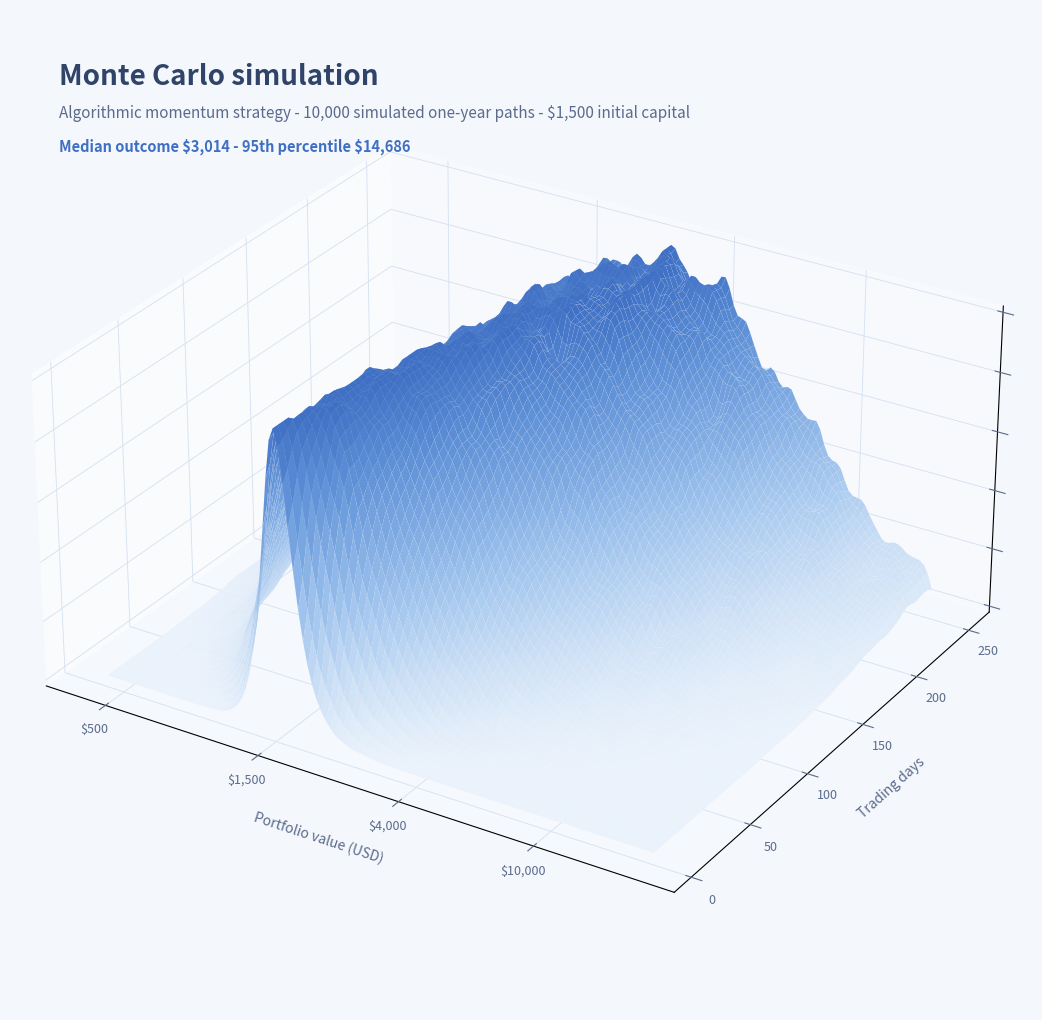

The script that saved this image: (Note: this script raises an exception after producing the figure.)
"""Presentation version of the Monte Carlo density surface for social posts.

$1,500 hypothetical initial capital, 10,000 simulated one-year paths of the
momentum strategy's return process. Labeled as a simulation in the title.
"""

import matplotlib.pyplot as plt
import numpy as np
from matplotlib.colors import LinearSegmentedColormap

RNG = np.random.default_rng(7)

START = 1500.0
DAYS = 252
PATHS = 10000

win = RNG.random((PATHS, DAYS)) < 0.51
gains = RNG.lognormal(mean=np.log(0.038), sigma=0.95, size=(PATHS, DAYS))
losses = np.minimum(RNG.lognormal(mean=np.log(0.040), sigma=0.6, size=(PATHS, DAYS)), 0.18)
daily = np.where(win, gains, -losses)
daily = np.where(RNG.random((PATHS, DAYS)) < 0.35, 0.0, daily)

equity = START * np.cumprod(1 + daily, axis=1)
equity = np.hstack([np.full((PATHS, 1), START), equity])
logeq = np.log(equity)

day_idx = np.arange(4, DAYS + 1, 4)
lo, hi = np.percentile(logeq, [0.5, 99.5])
bins = np.linspace(lo, hi, 130)
centers = (bins[:-1] + bins[1:]) / 2

density = np.zeros((len(day_idx), len(centers)))
for i, d in enumerate(day_idx):
    h, _ = np.histogram(logeq[:, d], bins=bins, density=True)
    density[i] = h

k = np.array([1, 4, 6, 4, 1], dtype=float); k /= k.sum()
for i in range(density.shape[0]):
    density[i] = np.convolve(density[i], k, mode="same")
for j in range(density.shape[1]):
    density[:, j] = np.convolve(density[:, j], k, mode="same")
density = density / density.max(axis=1, keepdims=True)

X, Y = np.meshgrid(centers, day_idx)

BG = "#f4f7fc"
INK = "#5b6b8c"
pastel = LinearSegmentedColormap.from_list(
    "pastelblue", ["#eaf2fb", "#c9def5", "#a3c6ee", "#7fabe3", "#5d8fd6", "#3f6fc4"])

fig = plt.figure(figsize=(11, 10), dpi=200, facecolor=BG)
ax = fig.add_subplot(111, projection="3d", facecolor=BG)

ax.plot_surface(X, Y, density, cmap=pastel, rstride=1, cstride=1,
                linewidth=0.1, edgecolor="#ffffff30", antialiased=True, shade=True)

ticks = [500, 1500, 4000, 10000, 25000]
ticks = [t for t in ticks if lo <= np.log(t) <= hi]
ax.set_xticks([np.log(t) for t in ticks])
ax.set_xticklabels([f"${t:,.0f}" for t in ticks], fontsize=9, color=INK)
ax.set_yticks([0, 50, 100, 150, 200, 250])
ax.tick_params(colors=INK, labelsize=9)
ax.set_xlabel("Portfolio value (USD)", fontsize=10, color=INK, labelpad=12)
ax.set_ylabel("Trading days", fontsize=10, color=INK, labelpad=10)
ax.set_zlabel("Relative density", fontsize=10, color=INK, labelpad=6)
ax.zaxis.set_ticklabels([])

ax.xaxis.set_pane_color((1, 1, 1, 0.55))
ax.yaxis.set_pane_color((1, 1, 1, 0.35))
ax.zaxis.set_pane_color((1, 1, 1, 0.15))
for axis in (ax.xaxis, ax.yaxis, ax.zaxis):
    axis._axinfo["grid"].update(color="#d5e0f0", linewidth=0.6)

ax.view_init(elev=28, azim=-58)
ax.set_box_aspect((1.15, 1.0, 0.55))

p95 = np.percentile(equity[:, -1], 95)
med = np.percentile(equity[:, -1], 50)

fig.text(0.09, 0.945, "Monte Carlo simulation", fontsize=20, fontweight="bold", color="#2f4468")
fig.text(0.09, 0.912,
         f"Algorithmic momentum strategy - 10,000 simulated one-year paths - $1,500 initial capital",
         fontsize=11, color=INK)
fig.text(0.09, 0.878,
         f"Median outcome \\${med:,.0f} - 95th percentile \\${p95:,.0f}",
         fontsize=10.5, color="#3f6fc4", fontweight="bold")

plt.subplots_adjust(left=0, right=1, top=1.02, bottom=0.02)
fig.savefig("assets/linkedin.png", bbox_inches="tight")
print(f"median {med:,.0f} | p95 {p95:,.0f} | max {equity[:, -1].max():,.0f}")
